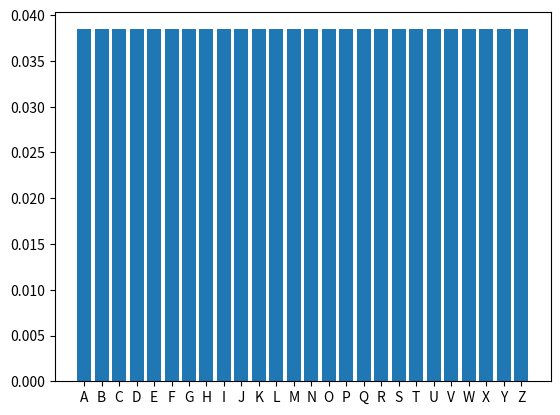

Python code for this plot:
import numpy as np
import matplotlib.pyplot as plt

ALPHABET = 'ABCDEFGHIJKLMNOPQRSTUVWXYZ'


# Step To Understand Vigenere Cipher
# 1. Replace the characters of the plaintext, and key by integers

def encrypt(plaintext, key):

    ciphertext = ''

    # Convert to capital letter
    plaintext = plaintext.upper().replace(" ", "")
    key = key.upper()
    print(f"The plaintext is {plaintext}, and the key is {key}")

    for i in range(len(plaintext)):
        # print(len(plaintext))

        p = ALPHABET.index(plaintext[i])
        # print(f"Plaintext converted to integer = {plaintext}")
        k = ALPHABET.index(key[i % len(key)])
        print(f"{i} % {len(key)} {key[i % len(key)]}")
        c = (p + k) % 26
        ciphertext += ALPHABET[c]
        # print(ciphertext)
    return ciphertext


encrypted = encrypt("john is john", "go")
print(encrypted)


def decrypt(ciphertext, key):
    key = key.upper()

    plaintext = ''

    for i in range(len(ciphertext)):
        p = ALPHABET.index(ciphertext[i])
        k = ALPHABET.index(key[i % len(key)])
        d = (p - k) % 26
        plaintext += ALPHABET[d]
    return plaintext
    #


decrypted = decrypt(encrypted, "go")
print(decrypted)


# Monofrequency
# first_example = list(ALPHABET)
first_example = [c for c in ALPHABET]
# print(first_example)

monofrequencies = [0]*26

for char in ALPHABET:
    x = ALPHABET.index(char)
    monofrequencies[x] += 1

for i in range(26):
    monofrequencies[i] = monofrequencies[i] / len(ALPHABET)


# print(monofrequencies)

x = np.array(first_example)
y = np.array(monofrequencies)

print(x.dtype)
print(y.dtype)

plt.bar(x, y)
plt.show()
